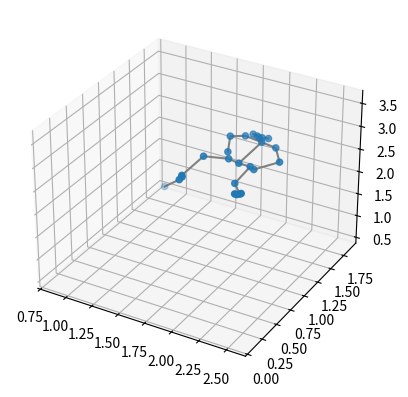

The script that saved this image:

import numpy as np
import matplotlib.pyplot as plt
from mpl_toolkits.mplot3d import Axes3D


data = np.array([[2.09103881, 1.27165952, 3.15332506],
 [2.18702306, 1.13109862, 3.25948327],
 [2.30931267, 1.14221703, 3.20557387],
 [2.48419121, 0.86507568, 3.31679331],
 [2.32625412, 0.72966878, 3.2062737 ],
 [2.04428246, 1.1195167,  3.3167503 ],
 [2.00953879, 0.92367406, 3.49583178],
 [2.06093462, 0.78834597, 3.34316737],
 [2.21505674, 0.68533923, 3.31385834],
 [2.3192124,  0.68048281, 3.31484991],
 [2.26319131, 0.52960803, 3.09497744],
 [2.51967513, 0.1276179,  3.49810469],
 [2.12196072, 0.68820973, 3.34363122],
 [1.95521795, 0.578667,   3.40772792],
 [1.91127413, 0.305938,   3.27654601],
 [2.10640951, 1.29673972, 3.12725301],
 [2.06651414, 1.2842772,  3.15382285],
 [2.16527354, 1.29244242, 3.15376995],
 [2.04255038, 1.25879157, 3.20563477],
 [1.93262955, 0.22804152, 3.28798198],
 [0.8492351,  1.86298544, 0.58336798],
 [1.90496106, 0.32175345, 3.22358046],
 [2.45251525, 0.17222233, 3.40488677],
 [2.47008478, 0.17227538, 3.40448639],
 [2.5477294, 0.09686418, 3.56256195]])

# fig = plt.figure()
# ax = fig.add_subplot(111, projection='3d')
# ax.scatter3D(data[:,0], data[:,1], data[:,2], 'gray')
# plt.show()

def plotPoint(ax, data):
    ax.scatter3D(data[:,0], data[:,1], data[:,2], 'blue')


def plotline(ax, data, color):
    data = np.array(data)
    ax.plot3D(data[:,0], data[:,1], data[:,2], 'grey')


def drawSkel(ax, data):

    Nose = data[0,:]
    Neck = data[1,:]
    RShoulder = data[2,:]
    RElbow = data[3,:]
    RWrist = data[4,:]
    LShoulder = data[5,:]
    LElbow = data[6,:]
    LWrist = data[7,:]
    MidHip = data[8,:]
    RHip = data[9,:]
    RKnee = data[10,:]
    RAnkle = data[11,:]
    LHip = data[12,:]
    LKnee = data[13,:]
    LAnkle = data[14,:]
    REye = data[15,:]
    LEye = data[16,:]
    REar = data[17,:]
    LEar = data[18,:]
    LBigToe = data[19,:]
    LSmallToe = data[20,:]
    LHeel = data[21,:]
    RBigToe = data[22,:]
    RSmallToe = data[23,:]
    RHeel = data[24,:]



    # refactorDraw( Person, "leftHead", [ Nose, LEye, LEar ], "#280B68" )
    # refactorDraw( Person, "rightHead", [ Nose, REye, REar ], "#740C66" )
    # refactorDraw( Person, "torso", [ Nose, Neck, MidHip ], "#790A07" )
    # refactorDraw( Person, "leftArm", [ Neck, LShoulder, LElbow, LWrist ], "#429A1D" )
    # refactorDraw( Person, "rightArm", [ Neck, RShoulder, RElbow, RWrist ], "#818525" )
    # refactorDraw( Person, "leftLeg", [ MidHip, LHip, LKnee, LAnkle ], "#113887" )
    # refactorDraw( Person, "rightLeg", [ MidHip, RHip, RKnee, RAnkle ], "#1B9E92" )
    # refactorDraw( Person, "leftFoot", [ LHeel, LAnkle, LBigToe, LSmallToe ], "#FFFFFF" ) #"#0A0769"
    # refactorDraw( Person, "rightFoot", [ RHeel, RAnkle, RBigToe, RSmallToe ], "#FFFFFF" ) #"#0A0769"

    plotPoint(ax, data)

    plotline(ax, [ Nose, LEye, LEar ], "#280B68")
    plotline(ax, [ Nose, REye, REar ], "#740C66" )
    plotline(ax, [ Nose, Neck, MidHip ], "#790A07" )
    plotline(ax, [ Neck, LShoulder, LElbow, LWrist ], "#429A1D" )
    plotline(ax, [ Neck, RShoulder, RElbow, RWrist ], "#818525" )
    plotline(ax, [ MidHip, LHip, LKnee, LAnkle ], "#113887" )
    plotline(ax, [ MidHip, RHip, RKnee, RAnkle ], "#1B9E92" )
    plotline(ax, [ LHeel, LAnkle, LBigToe, LSmallToe ], "#FFFFFF" ) #"#0A0769"
    plotline(ax, [ RHeel, RAnkle, RBigToe, RSmallToe ], "#FFFFFF" ) #"#0A0769"

if __name__ == '__main__':

    fig = plt.figure()


    ax = fig.add_subplot(111, projection='3d')
    plt.show()
    
    drawSkel(ax, data)

    



